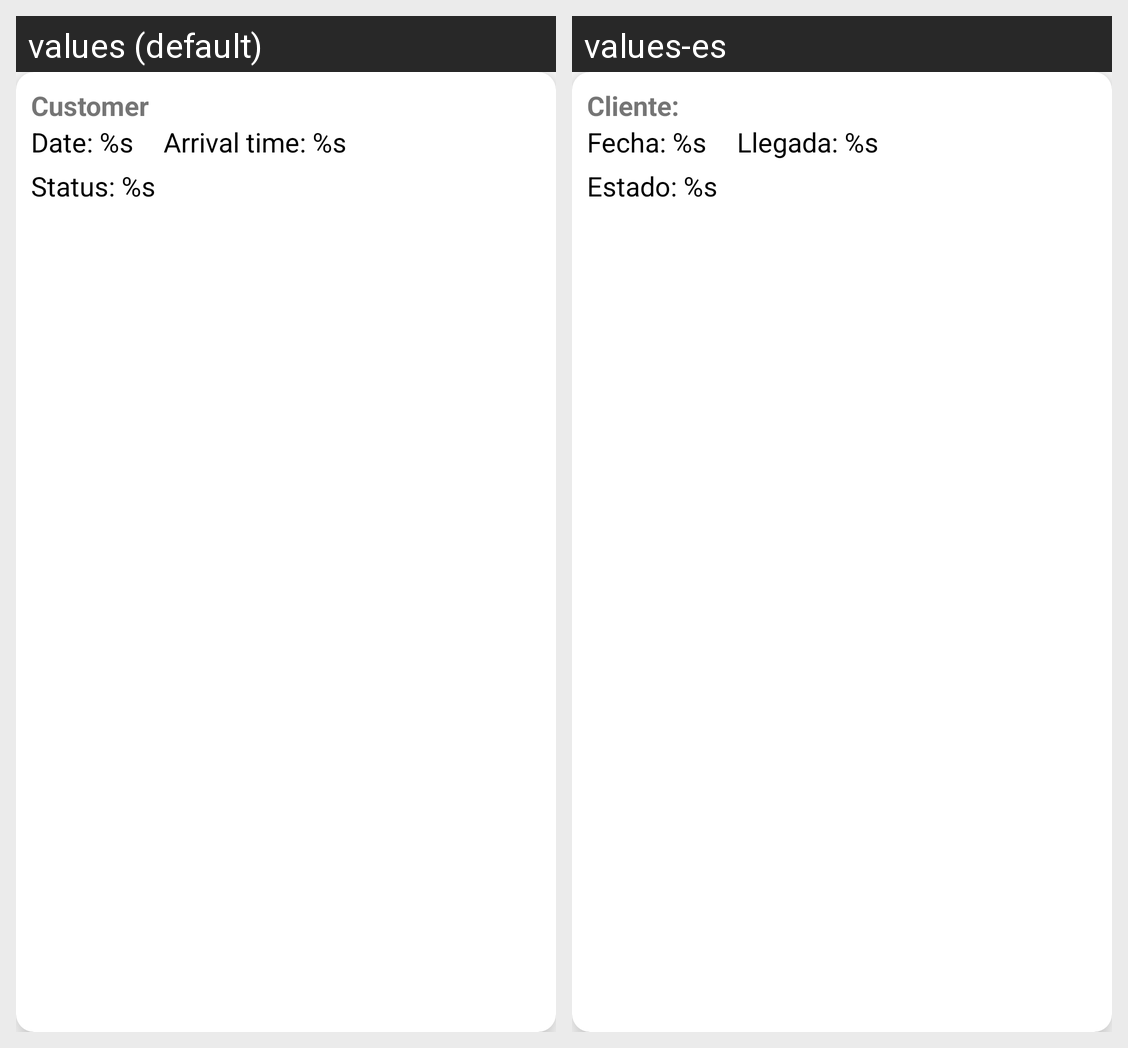

The Android screen above is rendered under two locales of the same app. Produce the string resources it draws, with the default and per-locale values.
Android screen res/layout/card_reserva.xml rendered under 2 locales, left to right: values (default), values-es. Device: Nexus 5 (rendered at 1080×1920; each locale shown at half size, 540×960, under a caption strip naming it); theme Theme.SombrillaV1.
Strings drawn on this screen, with the default value and each locale's value (text and hints the layout hard-codes, and strings that could not be matched under every locale, appear in the picture but are not listed):

cliente
  values: Customer
  values-es: Cliente:

fecha_reserva
  values: Date: %s
  values-es: Fecha: %s

horaLlegada
  values: Arrival time: %s
  values-es: Llegada: %s

estado_reserva
  values: Status: %s
  values-es: Estado: %s
